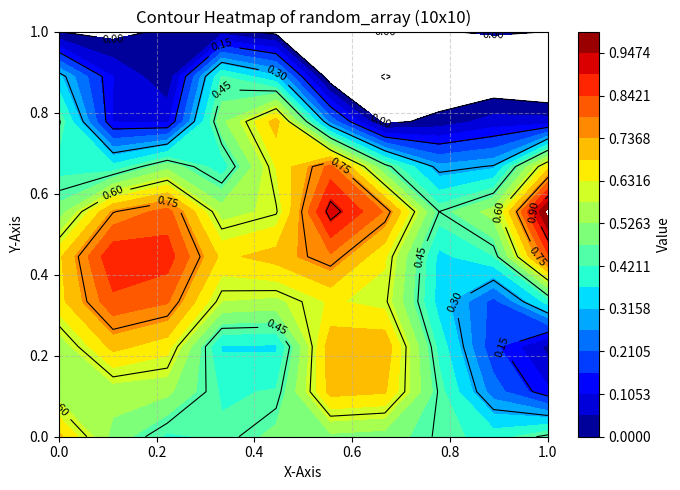

The script that saved this image:
#sample data
'''
[1.33034607,1.19513603,1.02067693,0.81365557,0.58485772,0.34723182, 0.11357884,0.0,0.0,0.0,0.10580655,
        0.21556823, 0.29772605, 0.35437419, 0.38764359, 0.39942618, 0.39129295, 0.36455025, 0.32039769, 0.2601728,
        0.18569587, 0.0998161,  0.00765579, 0.0, 0.0,0.0, 0.00469201, 0.09628542, 0.18169324, 0.25582941, 0.31594177,
        0.36033084, 0.38780095, 0.39732482, 0.38781245, 0.35796572, 0.30622562, 0.23083686, 0.13006671, 0.00262426, 0.0,
        0.0, 0.0319749,  0.25048252, 0.47662707, 0.70000614, 0.90940805, 1.09433158]
'''

data = [1.33034607,1.19513603,1.02067693,0.81365557,0.58485772,0.34723182, 0.11357884,0.0,0.0,0.0,0.10580655,
        0.21556823, 0.29772605, 0.35437419, 0.38764359, 0.39942618, 0.39129295, 0.36455025, 0.32039769, 0.2601728,
        0.18569587, 0.0998161,  0.00765579, 0.0, 0.0,0.0, 0.00469201, 0.09628542, 0.18169324, 0.25582941, 0.31594177,
        0.36033084, 0.38780095, 0.39732482, 0.38781245, 0.35796572, 0.30622562, 0.23083686, 0.13006671, 0.00262426, 0.0,
        0.0, 0.0319749,  0.25048252, 0.47662707, 0.70000614, 0.90940805, 1.09433158]

import numpy as np
import matplotlib.pyplot as plt
from scipy.interpolate import griddata


def reshape_to_10x10(array):
    """
    Reshape any array to a 10x10 matrix using interpolation.
    """
    # Determine the original shape
    original_length = len(array)
    original_size = int(np.ceil(np.sqrt(original_length)))

    # Reshape the original array to a square matrix (might have padding)
    original_matrix = np.pad(array, (0, original_size ** 2 - original_length), 'constant')
    original_matrix = original_matrix.reshape(original_size, original_size)

    # Create coordinates for the original matrix
    x_orig = np.linspace(0, 1, original_size)
    y_orig = np.linspace(0, 1, original_size)
    X_orig, Y_orig = np.meshgrid(x_orig, y_orig)

    # Create coordinates for the target 10x10 matrix
    x_target = np.linspace(0, 1, 10)
    y_target = np.linspace(0, 1, 10)
    X_target, Y_target = np.meshgrid(x_target, y_target)

    # Flatten the original coordinates and values for interpolation
    points = np.column_stack((X_orig.flatten(), Y_orig.flatten()))
    values = original_matrix.flatten()

    # Perform interpolation to get 10x10 matrix
    matrix_10x10 = griddata(points, values, (X_target, Y_target), method='cubic')

    # Fill any NaN values that might occur during interpolation
    if np.isnan(matrix_10x10).any():
        matrix_10x10 = np.nan_to_num(matrix_10x10, nan=np.nanmean(matrix_10x10))

    return matrix_10x10, X_target, Y_target


# Define both random arrays
random_array = np.array([
    0.69935256, 0.4188343, 0.46922909, 0.50996807, 0.42327686, 0.46424802,
    0.52712323, 0.66655355, 0.28070822, 0.80457604, 0.35276328, 0.01660237,
    0.69874535, 0.8969703, 0.63637249, 0.6979229, 0.28983526, 0.66852897,
    0.42433465, 0.73759059, 0.47504017, 0.91865827, 0.39735647, 0.95383332,
    0.45858451, 0.01660237, 0.69874535
])

# random_array2 = np.array([
#     0.69935256, 0.4188343, 0.46922909, 0.50996807, 0.42327686, 0.46424802,
#     0.52712323, 0.66655355, 0.28070822, 0.80457604, 0.35276328, 0.01660237,
#     0.69874535, 0.8969703, 0.63637249, 0.6979229, 0.28983526, 0.66852897,
#     0.42433465, 0.73759059, 0.47504017, 0.91865827, 0.39735647, 0.95383332,
#     0.45858451, 0.01660237, 0.69874535, 0.01660237, 0.69874535, 0.01660237,
#     0.69874535, 0.01660237, 0.69874535
# ])

# Reshape both arrays into 10x10 matrices with interpolation
matrix1, X1, Y1 = reshape_to_10x10(random_array)
# matrix2, X2, Y2 = reshape_to_10x10(random_array2)

# Create the figure and subplots for comparison
fig, ax = plt.subplots(figsize=(7, 5))

# Plot the first contour heatmap
contour1 = ax.contourf(X1, Y1, matrix1, cmap='jet', levels=np.linspace(0, 1, 20))
contour_lines1 = ax.contour(X1, Y1, matrix1, colors='black', linewidths=0.8)
fig.colorbar(contour1, ax=ax, label="Value")
ax.clabel(contour_lines1, inline=True, fontsize=8)
ax.set_title("Contour Heatmap of random_array (10x10)")
ax.set_xlabel("X-Axis")
ax.set_ylabel("Y-Axis")
ax.grid(True, linestyle='--', alpha=0.5)

# Plot the second contour heatmap
# contour2 = axs[1].contourf(X2, Y2, matrix2, cmap='jet', levels=20)
# contour_lines2 = axs[1].contour(X2, Y2, matrix2, colors='black', linewidths=0.8)
# fig.colorbar(contour2, ax=axs[1], label="Value")
# axs[1].clabel(contour_lines2, inline=True, fontsize=8)
# axs[1].set_title("Contour Heatmap of random_array2 (10x10)")
# axs[1].set_xlabel("X-Axis")
# axs[1].set_ylabel("Y-Axis")
# axs[1].grid(True, linestyle='--', alpha=0.5)

plt.tight_layout()
plt.show()